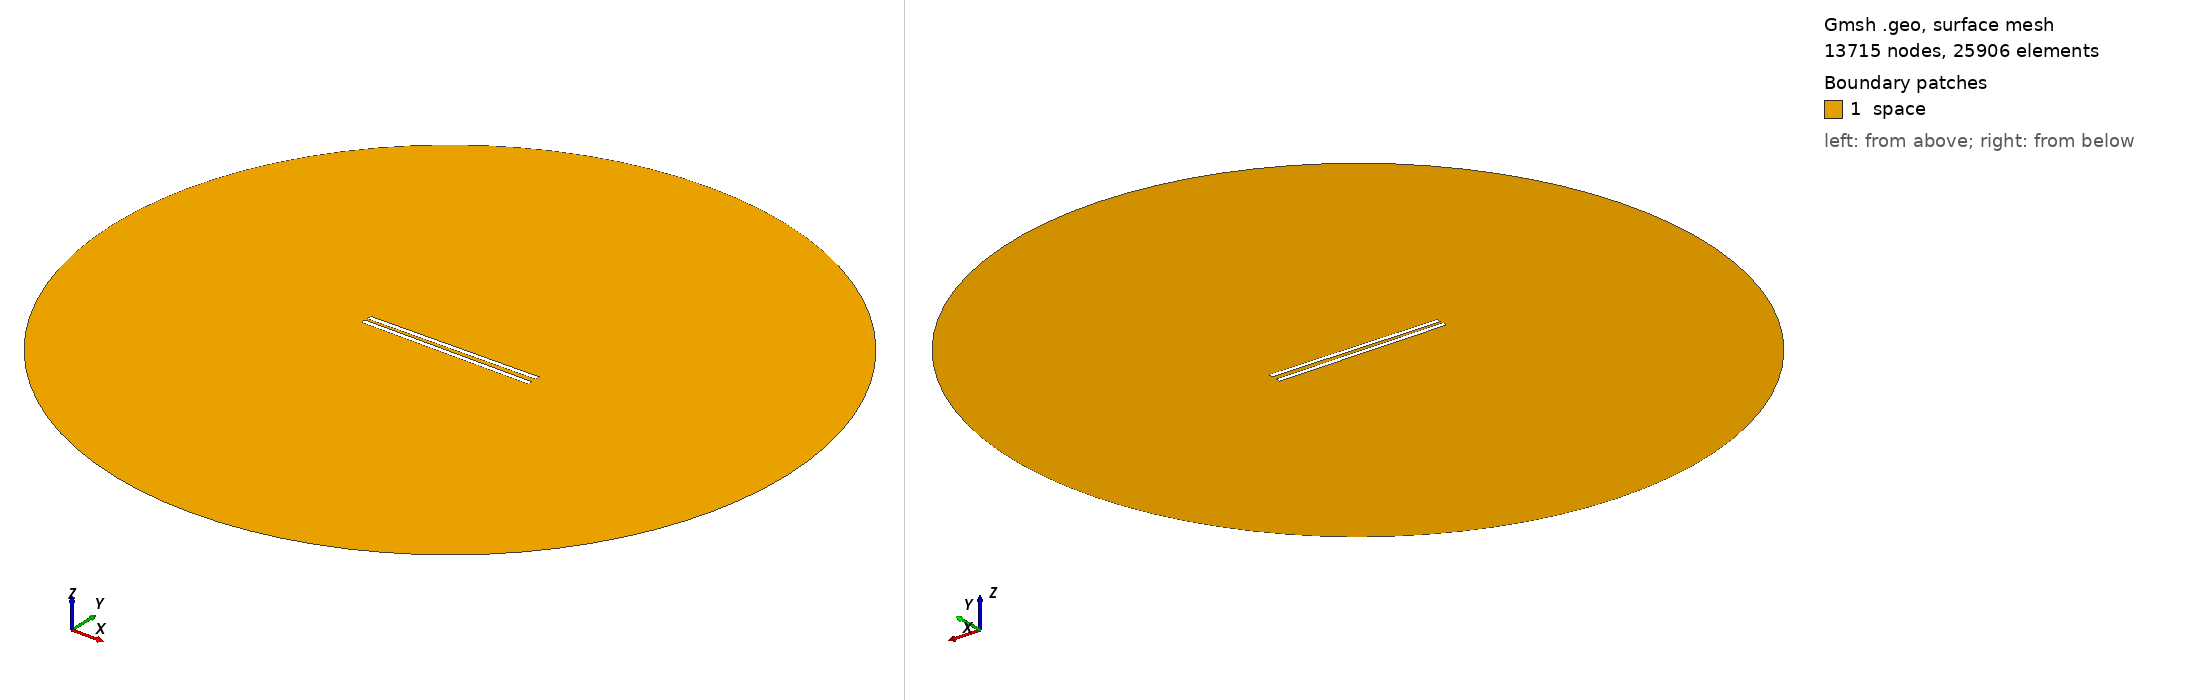

Gmsh geometry script, surface-meshed: 13715 nodes, 25906 surface elements. Boundary patches (legend numbers): 1 space. Left view from above one corner, right view from below the opposite corner. Legend entries are the model's physical surfaces. The drawing asked Gmsh for element sizes between 1% and 20% of the model's largest extent; the script's own settings can give other sizes.

=== 872.geo (drawn) ===
// Set the geometry kernel
SetFactory("OpenCASCADE");

//---------------------------------------
// Rectangles
//---------------------------------------

// Rectangle 1 (top)
Point(1) = {-49.455555555555556, 1.1388888888888888, 0, 1.0};
Point(2) = {49.455555555555556, 1.1388888888888888, 0, 1.0};
Point(3) = {49.455555555555556, 4.050000000000001, 0, 1.0};
Point(4) = {-49.455555555555556, 4.050000000000001, 0, 1.0};

Line(1) = {1, 2};
Line(2) = {2, 3};
Line(3) = {3, 4};
Line(4) = {4, 1};

Line Loop(1) = {1, 2, 3, 4};
Plane Surface(1) = {1};

Rotate { {0, 0, 1}, {0,  1.1388888888888888,  0}, 0.014 } {
  Surface{1};
}

// Rectangle 2 (bottom)
Point(5) = {-49.455555555555556, -1.1388888888888888, 0, 1.0};
Point(6) = {49.455555555555556, -1.1388888888888888, 0, 1.0};
Point(7) = {49.455555555555556, -4.050000000000001, 0, 1.0};
Point(8) = {-49.455555555555556, -4.050000000000001, 0, 1.0};

Line(5) = {5, 6};
Line(6) = {6, 7};
Line(7) = {7, 8};
Line(8) = {8, 5};

Line Loop(2) = {5, 6, 7, 8};
Plane Surface(2) = {2}; 


//---------------------------------------
// Circle
//---------------------------------------

// Define points
Point(9) = {0, 0, 0};        // Center
Point(10) = {200, 0, 0};     // Start point
Point(11) = {0, 200, 0};     // 90 degrees
Point(12) = {-200, 0, 0};    // 180 degrees
Point(13) = {0, -200, 0};    // 270 degrees

// Define circle arcs (each needs start, center, end)
Circle(9) = {10, 9, 11};
Circle(10) = {11, 9, 12};
Circle(11) = {12, 9, 13};
Circle(12) = {13, 9, 10};

// Define curve loop and surface if needed
Curve Loop(3) = {9, 10, 11, 12};
Surface(3) = {3};

// Subtract Rectangles from Circle
BooleanDifference{ Surface{3}; Delete; }{ Surface{1}; Surface{2}; Delete; }

//---------------------------------------
// Transfinite Lines and Surface
//---------------------------------------
r = 7;
Transfinite Line {1, 3} = 50*r Using Progression 1;
Transfinite Line {2, 4} = 2*r Using Progression 1;
Transfinite Line {5, 7} = 50*r Using Progression 1;
Transfinite Line {6, 8} = 2*r Using Progression 1;
Transfinite Line {9, 10, 11, 12} = 20 Using Progression 1;

//---------------------------------------
// Define Physical Groups
//---------------------------------------                

//--- Physical Curves
// Physical groups for boundaries
Physical Line("force_segment", 10) = {1};
Physical Line("upper_plate", 11) = {2, 3, 4};
Physical Line("lower_plate", 12) = {5, 6, 7, 8};
Physical Line("boundary", 20) = {9, 10, 11, 12};

//--- Physical Surfaces
Physical Surface("space", 30) = {3};

//---------------------------------------
// 6. Generate the Mesh
//---------------------------------------
Mesh 2;  // 2D mesh generation
